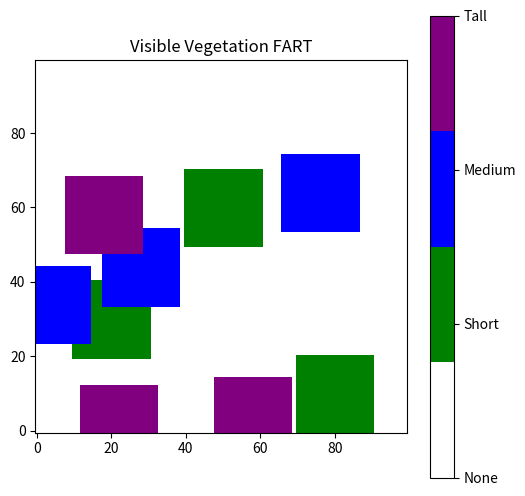

Reproduce this figure in Python.
import numpy as np
import matplotlib.pyplot as plt
from matplotlib.colors import ListedColormap


world_size = 50  
resolution = 0.5 
grid_size = int(world_size / resolution)
radius = 10
treeInt = 0

veg_map = np.zeros((grid_size, grid_size), dtype=int)  
fire_map = np.zeros((grid_size, grid_size), dtype=int)  


shortTrees = [
    (10, 15),  
    (25, 30),
    (40, 5),
]
mediumTrees = [
    (2, 17),  
    (14, 22),
    (38, 32),
]
tallTrees = [
    (29, 2), 
    (9, 29),
    (11, 1),
]



def expandingPixel(gx, gy, radius, treeInt):
    for dx in range(-radius, radius + 1):
        for dy in range(-radius, radius + 1):
            nx = gx + dx
            ny = gy + dy
            if 0 <= nx < grid_size and 0 <= ny < grid_size:
                veg_map[ny, nx] = treeInt 


for (x, y) in shortTrees:
    gx = int(x / resolution)
    gy = int(y / resolution)
    expandingPixel(gx, gy, radius, 1)

for (x, y) in mediumTrees:
    gx = int(x / resolution)
    gy = int(y / resolution)

    expandingPixel(gx, gy, radius, 2)

for (x, y) in tallTrees:
    gx = int(x / resolution)
    gy = int(y / resolution)

    expandingPixel(gx, gy, radius, 3)



colors = ["white", "green", "blue", "purple"]
veg_cmap = ListedColormap(colors)

plt.figure(figsize=(6,6))
plt.title("Visible Vegetation FART")
im = plt.imshow(veg_map, cmap=veg_cmap, origin="lower")
cbar = plt.colorbar(im, ticks=[0,1,2,3])
cbar.ax.set_yticklabels(['None','Short','Medium','Tall'])
plt.show()